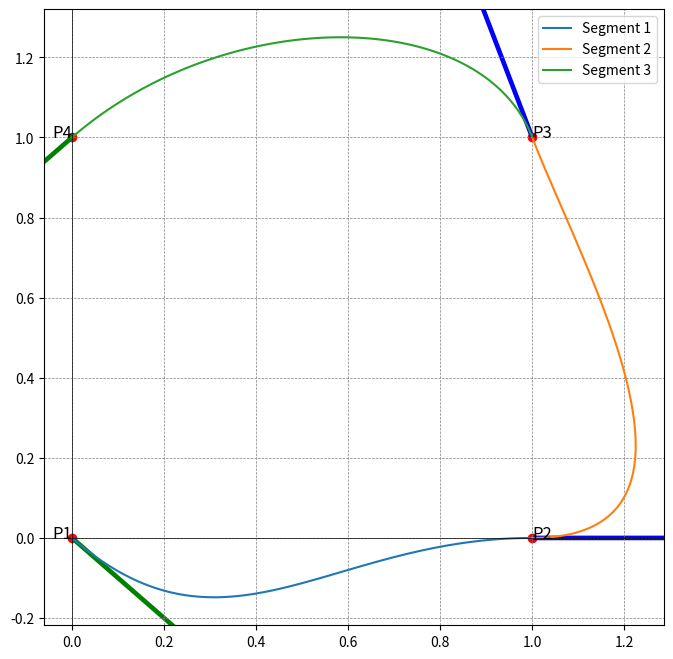

The matplotlib source for this figure:
import numpy as np
import matplotlib.pyplot as plt

# Given points
P1 = np.array([0, 0])
P2 = np.array([1, 0])
P3 = np.array([1, 1])
P4 = np.array([0, 1])

# Given tangent vectors
P1_t = np.array([1, -1])
P4_t = np.array([-1, -1])

# Store the points and tangents in arrays
points = [P1, P2, P3, P4]
tangents = [P1_t, None, None, P4_t]  # Initial guesses for internal tangents are None

def hermite_basis(t):
    h00 = 2*t**3 - 3*t**2 + 1
    h10 = t**3 - 2*t**2 + t
    h01 = -2*t**3 + 3*t**2
    h11 = t**3 - t**2
    return h00, h10, h01, h11

def hermite_cubic(P0, P1, P0_t, P1_t, t):
    h00, h10, h01, h11 = hermite_basis(t)
    return h00*P0 + h10*P0_t + h01*P1 + h11*P1_t

# Define second derivative of Hermite basis functions
def hermite_basis_second_derivative(t):
    h00_ddot = 12*t - 6
    h10_ddot = 6*t - 4
    h01_ddot = -12*t + 6
    h11_ddot = 6*t - 2
    return h00_ddot, h10_ddot, h01_ddot, h11_ddot

from scipy.optimize import fsolve

def matching_second_derivatives(tangent_guesses):
    P2_t = tangent_guesses[:2]
    P3_t = tangent_guesses[2:]
    
    # Second derivative at P2 from segment P1(t)
    t = 1
    h00_ddot, h10_ddot, h01_ddot, h11_ddot = hermite_basis_second_derivative(t)
    second_deriv_1 = h00_ddot*P1 + h10_ddot*P1_t + h01_ddot*P2 + h11_ddot*P2_t
    
    # Second derivative at P2 from segment P2(t)
    t = 0
    second_deriv_2 = h00_ddot*P2 + h10_ddot*P2_t + h01_ddot*P3 + h11_ddot*P3_t
    
    # Second derivative at P3 from segment P2(t)
    t = 1
    h00_ddot, h10_ddot, h01_ddot, h11_ddot = hermite_basis_second_derivative(t)
    second_deriv_3 = h00_ddot*P2 + h10_ddot*P2_t + h01_ddot*P3 + h11_ddot*P3_t
    
    # Second derivative at P3 from segment P3(t)
    t = 0
    second_deriv_4 = h00_ddot*P3 + h10_ddot*P3_t + h01_ddot*P4 + h11_ddot*P4_t
    
    return np.concatenate((second_deriv_1 - second_deriv_2, second_deriv_3 - second_deriv_4))

# Initial guesses for the internal tangents
initial_guesses = np.array([0, 0, 0, 0])

# Solve for the internal tangents
solution = fsolve(matching_second_derivatives, initial_guesses)
P2_t = solution[:2]
P3_t = solution[2:]

# Update the tangents array with the solved values
tangents[1] = P2_t
tangents[2] = P3_t

# Create t values
t_values = np.linspace(0, 1, 100)

# Hermite segments
segment1 = np.array([hermite_cubic(P1, P2, P1_t, P2_t, t) for t in t_values])
segment2 = np.array([hermite_cubic(P2, P3, P2_t, P3_t, t) for t in t_values])
segment3 = np.array([hermite_cubic(P3, P4, P3_t, P4_t, t) for t in t_values])

# Plotting the result
plt.figure(figsize=(8, 8))
plt.plot(segment1[:, 0], segment1[:, 1], label='Segment 1')
plt.plot(segment2[:, 0], segment2[:, 1], label='Segment 2')
plt.plot(segment3[:, 0], segment3[:, 1], label='Segment 3')
plt.scatter([P1[0], P2[0], P3[0], P4[0]], [P1[1], P2[1], P3[1], P4[1]], color='red')
plt.quiver(*P1, *P1_t, color='green', angles='xy', scale_units='xy', scale=1)
plt.quiver(*P2, *P2_t, color='blue', angles='xy', scale_units='xy', scale=1)
plt.quiver(*P3, *P3_t, color='blue', angles='xy', scale_units='xy', scale=1)
plt.quiver(*P4, *P4_t, color='green', angles='xy', scale_units='xy', scale=1)
plt.text(P1[0], P1[1], 'P1', fontsize=12, ha='right')
plt.text(P2[0], P2[1], 'P2', fontsize=12, ha='left')
plt.text(P3[0], P3[1], 'P3', fontsize=12, ha='left')
plt.text(P4[0], P4[1], 'P4', fontsize=12, ha='right')
plt.axhline(0, color='black',linewidth=0.5)
plt.axvline(0, color='black',linewidth=0.5)
plt.grid(color = 'gray', linestyle = '--', linewidth = 0.5)
plt.legend()
plt.show()

